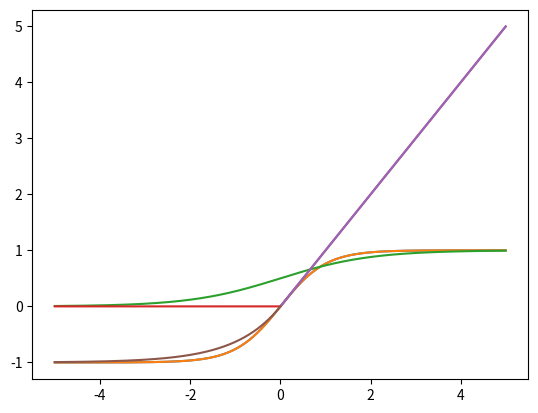

Recreate this plot in Python.

import matplotlib.pyplot as plt
import numpy as np

x = np.arange(-5, 5, 0.01)

#f1
y = np.tanh(x)
plt.plot(x, y)

#f2
y = ((np.exp(x)-np.exp(-x))/(np.exp(x)+np.exp(-x)))
plt.plot(x, y)


#f3
y =(1/(1+np.exp(-x)))
plt.plot(x, y)

#f4
x = np.arange(-5, 5, 0.01)
y = np.where(x <= 0, 0, x)
plt.plot(x, y)

#f5
plt.plot(x[x>0], x[x>0])
plt.plot(x[x<=0], np.exp(x[x<=0])-1)


